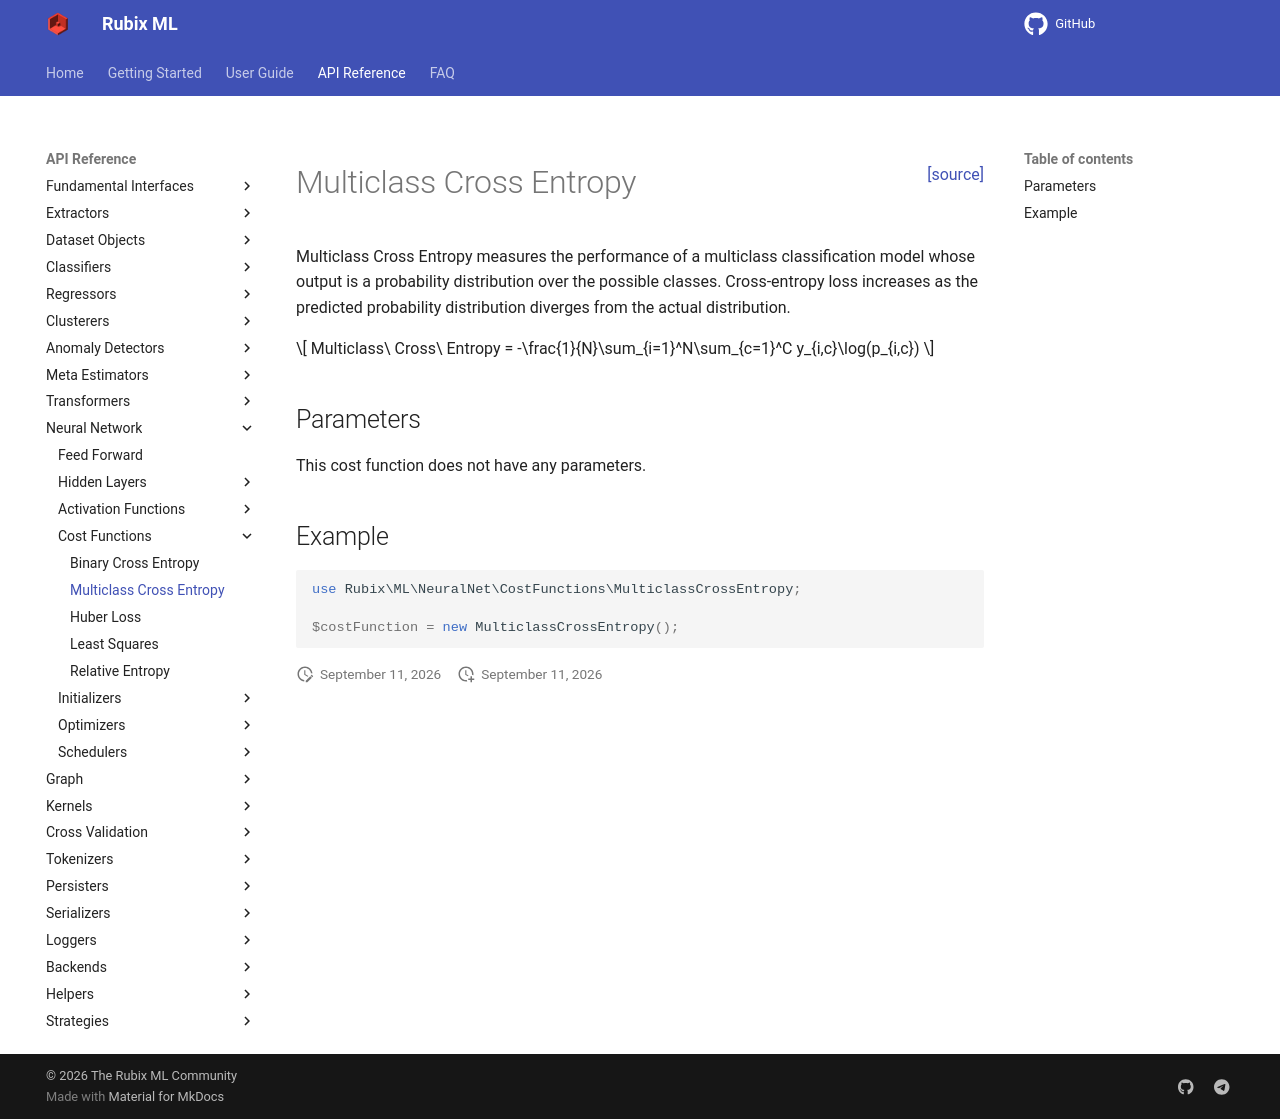

repository: RubixML/ML · page: 3.0/neural-network/cost-functions/multiclass-cross-entropy.html · generator: mkdocs

<span style="float:right;"><a href="https://github.com/RubixML/ML/blob/master/src/NeuralNet/CostFunctions/MulticlassCrossEntropy.php">[source]</a></span>

# Multiclass Cross Entropy
Multiclass Cross Entropy measures the performance of a multiclass classification model whose output is a probability distribution over the possible classes. Cross-entropy loss increases as the predicted probability distribution diverges from the actual distribution.

$$
Multiclass\ Cross\ Entropy = -\frac{1}{N}\sum_{i=1}^N\sum_{c=1}^C y_{i,c}\log(p_{i,c})
$$

## Parameters
This cost function does not have any parameters.

## Example
```php
use Rubix\ML\NeuralNet\CostFunctions\MulticlassCrossEntropy;

$costFunction = new MulticlassCrossEntropy();
```
